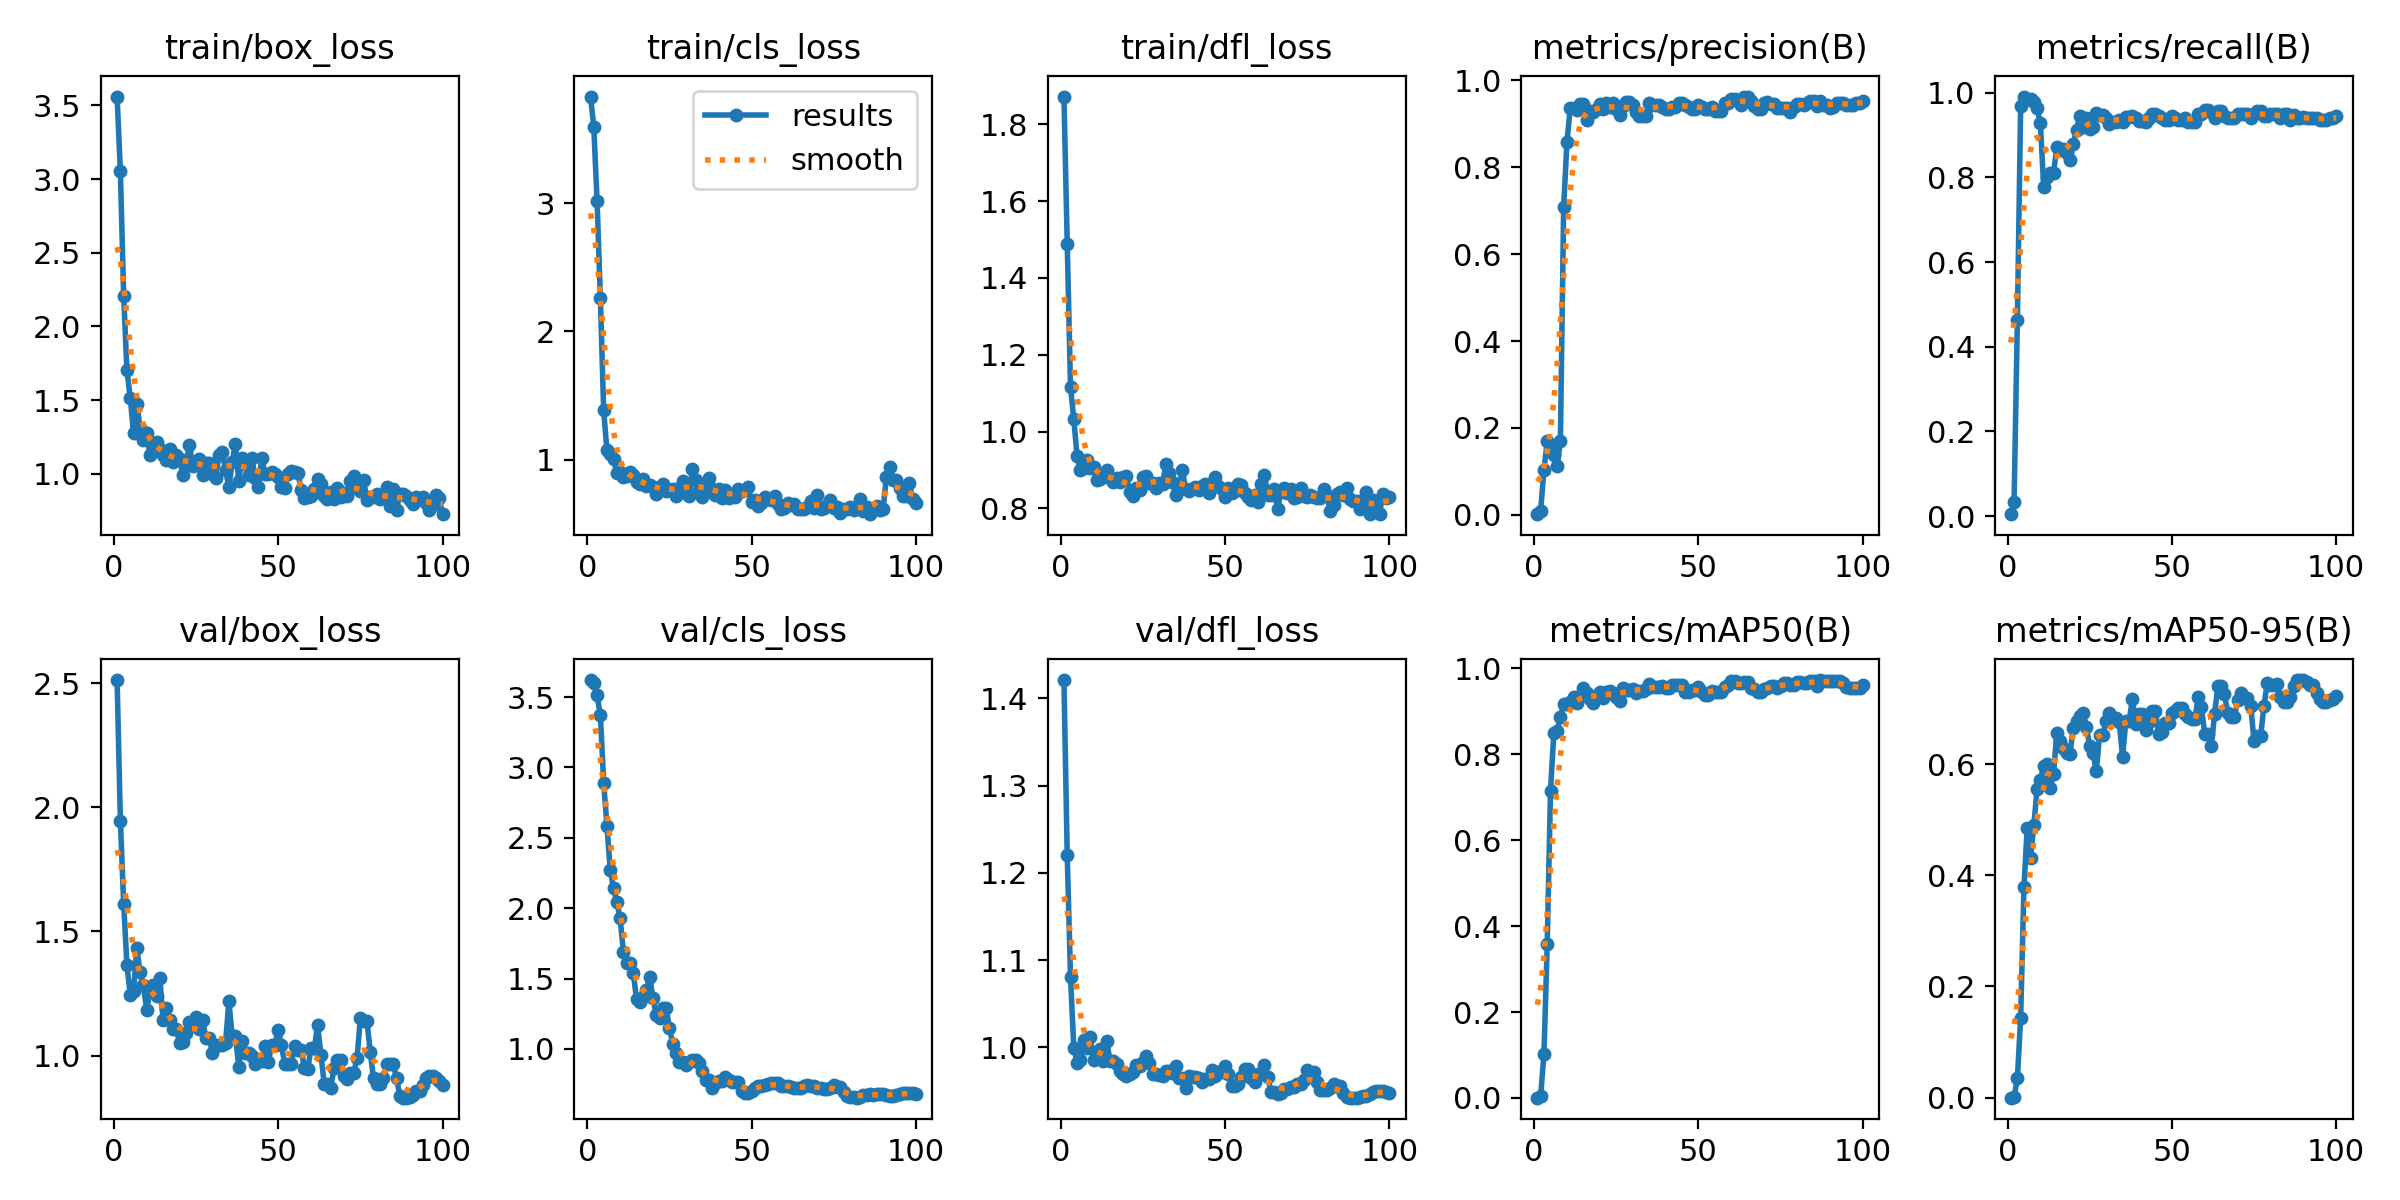

The table this chart was drawn from, first rows:
epoch, time, train/box_loss, train/cls_loss, train/dfl_loss, metrics/precision(B), metrics/recall(B), metrics/mAP50(B), metrics/mAP50-95(B), val/box_loss, val/cls_loss, val/dfl_loss, lr/pg0, lr/pg1, lr/pg2
1, 57.17, 3.561, 3.833, 1.872, 0.00139, 0.00463, 0.0007, 7e-05, 2.513, 3.621, 1.421, 4e-05, 4e-05, 4e-05
2, 118.7, 3.052, 3.596, 1.489, 0.00931, 0.03241, 0.00482, 0.00164, 1.947, 3.598, 1.22, 9.901e-05, 9.901e-05, 9.901e-05
3, 214.9, 2.209, 3.016, 1.116, 0.1033, 0.463, 0.1021, 0.03469, 1.612, 3.512, 1.08, 0.0001568, 0.0001568, 0.0001568
4, 310.1, 1.701, 2.26, 1.032, 0.1694, 0.9676, 0.3588, 0.1435, 1.363, 3.37, 0.999, 0.0002135, 0.0002135, 0.0002135
5, 388.8, 1.517, 1.383, 0.9357, 0.1493, 0.9907, 0.7151, 0.3786, 1.246, 2.892, 0.9824, 0.0002689, 0.0002689, 0.0002689
6, 426.8, 1.275, 1.071, 0.8994, 0.1377, 0.9861, 0.8484, 0.4858, 1.261, 2.585, 0.9856, 0.0003232, 0.0003232, 0.0003232
7, 490.5, 1.476, 1.045, 0.9046, 0.1115, 0.9861, 0.8546, 0.4309, 1.432, 2.273, 1.008, 0.0003762, 0.0003762, 0.0003762
8, 524.8, 1.307, 1.006, 0.9273, 0.169, 0.9768, 0.8862, 0.4895, 1.335, 2.145, 0.9994, 0.0004281, 0.0004281, 0.0004281
9, 554.3, 1.227, 0.8915, 0.9052, 0.7086, 0.963, 0.9173, 0.5551, 1.284, 2.041, 1.012, 0.0004788, 0.0004788, 0.0004788
10, 602.8, 1.274, 0.9024, 0.9073, 0.8586, 0.9278, 0.9175, 0.5708, 1.185, 1.93, 0.9858, 0.0005283, 0.0005283, 0.0005283
11, 652.7, 1.124, 0.8677, 0.8727, 0.9358, 0.7778, 0.9214, 0.5966, 1.26, 1.691, 0.9906, 0.0005766, 0.0005766, 0.0005766
12, 680.9, 1.208, 0.8682, 0.8754, 0.9352, 0.8018, 0.9325, 0.6008, 1.286, 1.612, 0.9978, 0.0006238, 0.0006238, 0.0006238
13, 724, 1.214, 0.9049, 0.8842, 0.9315, 0.8102, 0.9199, 0.5569, 1.239, 1.607, 0.9847, 0.0006697, 0.0006697, 0.0006697
14, 766.8, 1.168, 0.8784, 0.9004, 0.9458, 0.8102, 0.9343, 0.5828, 1.311, 1.542, 1.007, 0.0007145, 0.0007145, 0.0007145
15, 793, 1.124, 0.8285, 0.8802, 0.9448, 0.8718, 0.9541, 0.6564, 1.143, 1.352, 0.9843, 0.000758, 0.000758, 0.000758
16, 823, 1.093, 0.8095, 0.8684, 0.9077, 0.8655, 0.9427, 0.6421, 1.193, 1.332, 0.9843, 0.0008004, 0.0008004, 0.0008004
17, 856.8, 1.169, 0.8481, 0.8793, 0.9301, 0.8657, 0.9278, 0.629, 1.143, 1.369, 0.9809, 0.0008416, 0.0008416, 0.0008416
18, 905.6, 1.082, 0.7907, 0.8693, 0.9273, 0.8565, 0.9191, 0.6199, 1.109, 1.415, 0.973, 0.0008816, 0.0008816, 0.0008816
19, 931.6, 1.124, 0.8037, 0.8823, 0.9333, 0.842, 0.9337, 0.6186, 1.107, 1.514, 0.9698, 0.0009204, 0.0009204, 0.0009204
20, 964.4, 1.1, 0.7856, 0.8834, 0.9466, 0.8796, 0.9457, 0.664, 1.052, 1.359, 0.9673, 0.000958, 0.000958, 0.000958
21, 993, 0.9923, 0.7287, 0.8435, 0.9337, 0.9126, 0.9298, 0.6767, 1.055, 1.241, 0.9698, 0.0009945, 0.0009945, 0.0009945
22, 1057, 1.064, 0.7837, 0.8334, 0.9488, 0.9445, 0.9457, 0.6871, 1.091, 1.217, 0.9721, 0.00103, 0.00103, 0.00103
23, 1085, 1.196, 0.8126, 0.8525, 0.9386, 0.9194, 0.947, 0.6912, 1.135, 1.294, 0.9793, 0.001064, 0.001064, 0.001064
24, 1115, 1.051, 0.7514, 0.8487, 0.9486, 0.9389, 0.943, 0.6667, 1.126, 1.291, 0.978, 0.001097, 0.001097, 0.001097
25, 1147, 1.078, 0.7618, 0.8813, 0.9338, 0.9145, 0.9322, 0.6325, 1.156, 1.151, 0.9833, 0.001128, 0.001128, 0.001128
26, 1198, 1.097, 0.771, 0.884, 0.9211, 0.9182, 0.9245, 0.6206, 1.108, 1.036, 0.9903, 0.001159, 0.001159, 0.001159
27, 1232, 0.9897, 0.7159, 0.8657, 0.9405, 0.9508, 0.9532, 0.587, 1.143, 0.969, 0.9824, 0.001188, 0.001188, 0.001188
28, 1260, 1.073, 0.7764, 0.8672, 0.949, 0.9474, 0.9499, 0.6515, 1.071, 0.9044, 0.9697, 0.001216, 0.001216, 0.001216
29, 1285, 1.072, 0.8316, 0.8537, 0.949, 0.9474, 0.9499, 0.6515, 1.071, 0.9044, 0.9697, 0.001243, 0.001243, 0.001243
30, 1316, 0.9988, 0.7381, 0.8656, 0.9434, 0.9398, 0.9519, 0.6772, 1.01, 0.8825, 0.9676, 0.001269, 0.001269, 0.001269
31, 1352, 0.9733, 0.7149, 0.8625, 0.9282, 0.9259, 0.9427, 0.6918, 1.043, 0.9102, 0.9674, 0.001294, 0.001294, 0.001294
32, 1396, 1.125, 0.9234, 0.9155, 0.9177, 0.9306, 0.9479, 0.6821, 1.045, 0.9244, 0.973, 0.001317, 0.001317, 0.001317
33, 1437, 1.15, 0.8408, 0.893, 0.9177, 0.9306, 0.9479, 0.6821, 1.045, 0.9244, 0.973, 0.001339, 0.001339, 0.001339
34, 1490, 1.026, 0.7607, 0.8679, 0.9184, 0.9352, 0.9505, 0.6751, 1.052, 0.9025, 0.97, 0.001347, 0.001347, 0.001347
35, 1543, 0.9066, 0.705, 0.8344, 0.9482, 0.9318, 0.964, 0.6123, 1.219, 0.8401, 0.9787, 0.001327, 0.001327, 0.001327
36, 1570, 1.08, 0.7857, 0.8627, 0.9443, 0.9426, 0.9551, 0.6779, 1.08, 0.7761, 0.965, 0.001307, 0.001307, 0.001307
37, 1596, 1.205, 0.855, 0.9009, 0.9443, 0.9426, 0.9551, 0.6779, 1.08, 0.7761, 0.965, 0.001287, 0.001287, 0.001287
38, 1624, 0.9497, 0.7699, 0.8502, 0.9433, 0.9444, 0.956, 0.717, 0.9552, 0.7207, 0.953, 0.001267, 0.001267, 0.001267
39, 1661, 1.109, 0.7199, 0.8457, 0.9388, 0.9398, 0.9587, 0.6723, 1.059, 0.7564, 0.9674, 0.001248, 0.001248, 0.001248
40, 1712, 1.069, 0.7685, 0.85, 0.9351, 0.9334, 0.9541, 0.6905, 1.009, 0.7688, 0.9659, 0.001228, 0.001228, 0.001228
41, 1744, 0.988, 0.7003, 0.8544, 0.9351, 0.9334, 0.9541, 0.6905, 1.009, 0.7688, 0.9659, 0.001208, 0.001208, 0.001208
42, 1777, 1.108, 0.7596, 0.8479, 0.9377, 0.9306, 0.9618, 0.6615, 0.9988, 0.8027, 0.9646, 0.001188, 0.001188, 0.001188
43, 1811, 0.9699, 0.6963, 0.858, 0.9394, 0.9398, 0.9616, 0.6753, 0.9644, 0.781, 0.9604, 0.001168, 0.001168, 0.001168
44, 1864, 0.9116, 0.7147, 0.8645, 0.9483, 0.9491, 0.9598, 0.6957, 0.977, 0.7654, 0.9635, 0.001149, 0.001149, 0.001149
45, 1897, 1.105, 0.7088, 0.8413, 0.9483, 0.9491, 0.9598, 0.6957, 0.977, 0.7654, 0.9635, 0.001129, 0.001129, 0.001129
46, 1933, 0.9986, 0.7671, 0.865, 0.9438, 0.9444, 0.9456, 0.6535, 1.039, 0.7631, 0.974, 0.001109, 0.001109, 0.001109
47, 1959, 0.9964, 0.7533, 0.8811, 0.9392, 0.9398, 0.9451, 0.658, 0.973, 0.7027, 0.9666, 0.001089, 0.001089, 0.001089
48, 1992, 1.015, 0.763, 0.8582, 0.9347, 0.9352, 0.9492, 0.6744, 1.044, 0.6838, 0.9718, 0.001069, 0.001069, 0.001069
49, 2044, 1, 0.7874, 0.8497, 0.9347, 0.9352, 0.9492, 0.6744, 1.044, 0.6838, 0.9718, 0.00105, 0.00105, 0.00105
50, 2069, 0.9752, 0.6655, 0.8292, 0.9439, 0.9444, 0.9562, 0.6924, 1.105, 0.699, 0.9787, 0.00103, 0.00103, 0.00103
51, 2094, 0.9087, 0.6808, 0.8531, 0.9394, 0.9398, 0.9446, 0.6961, 1.042, 0.7254, 0.9688, 0.00101, 0.00101, 0.00101
52, 2119, 0.8995, 0.6412, 0.8398, 0.9341, 0.9352, 0.9375, 0.701, 0.9645, 0.7328, 0.9552, 0.0009902, 0.0009902, 0.0009902
53, 2147, 0.9965, 0.6615, 0.8446, 0.9341, 0.9352, 0.9375, 0.701, 0.9645, 0.7328, 0.9552, 0.0009704, 0.0009704, 0.0009704
54, 2188, 1.02, 0.7117, 0.864, 0.9395, 0.9398, 0.948, 0.6904, 0.9642, 0.7464, 0.9573, 0.0009506, 0.0009506, 0.0009506
55, 2216, 1.014, 0.6961, 0.8599, 0.929, 0.9306, 0.9442, 0.6841, 1.037, 0.7492, 0.9656, 0.0009308, 0.0009308, 0.0009308
56, 2241, 1.007, 0.681, 0.839, 0.9305, 0.9302, 0.945, 0.6804, 1.023, 0.759, 0.9745, 0.000911, 0.000911, 0.000911
57, 2271, 0.8862, 0.7128, 0.8305, 0.9305, 0.9302, 0.945, 0.6804, 1.023, 0.759, 0.9745, 0.0008912, 0.0008912, 0.0008912
58, 2306, 0.8368, 0.6495, 0.8231, 0.9485, 0.9491, 0.957, 0.7209, 0.9499, 0.7584, 0.9647, 0.0008714, 0.0008714, 0.0008714
59, 2355, 0.8437, 0.6176, 0.834, 0.9483, 0.9491, 0.9605, 0.7018, 0.9467, 0.7336, 0.9597, 0.0008516, 0.0008516, 0.0008516
60, 2412, 0.8516, 0.623, 0.8177, 0.9573, 0.9583, 0.9697, 0.6532, 1.03, 0.734, 0.9693, 0.0008318, 0.0008318, 0.0008318
... 40 more rows
